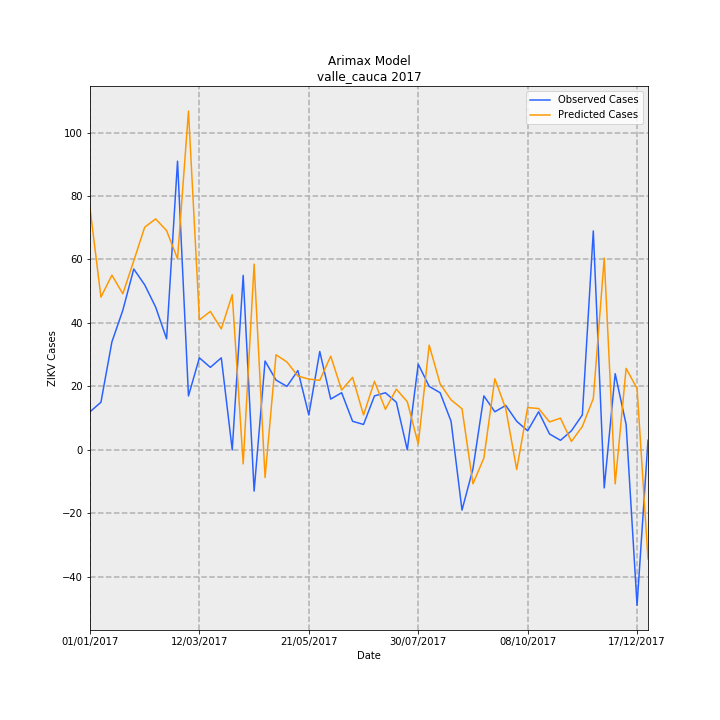

The data file committed next to this chart (first rows):
Date, predictions_incidence, observed_incidence, Predicted Cases, Observed Cases, error
01/01/2017, 1.651, 0.2601, 76.18, 12.0, -64.18
08/01/2017, 1.043, 0.3251, 48.14, 15.0, -33.14
15/01/2017, 1.193, 0.737, 55.06, 34.0, -21.06
22/01/2017, 1.067, 0.9537, 49.21, 44.0, -5.209
29/01/2017, 1.292, 1.236, 59.59, 57.0, -2.589
05/02/2017, 1.521, 1.127, 70.19, 52.0, -18.19
12/02/2017, 1.578, 0.9754, 72.79, 45.0, -27.79
19/02/2017, 1.498, 0.7587, 69.11, 35.0, -34.11
26/02/2017, 1.305, 1.973, 60.22, 91.0, 30.78
05/03/2017, 2.314, 0.3685, 106.8, 17.0, -89.77
12/03/2017, 0.8877, 0.6286, 40.95, 29.0, -11.95
19/03/2017, 0.9458, 0.5636, 43.63, 26.0, -17.63
26/03/2017, 0.8263, 0.6286, 38.12, 29.0, -9.119
02/04/2017, 1.06, 0.0, 48.89, 0.0, -48.89
09/04/2017, -0.09592, 1.192, -4.425, 55.0, 59.43
16/04/2017, 1.269, -0.2818, 58.53, -13.0, -71.53
23/04/2017, -0.1898, 0.6069, -8.757, 28.0, 36.76
30/04/2017, 0.6495, 0.4769, 29.97, 22.0, -7.965
07/05/2017, 0.6004, 0.4335, 27.7, 20.0, -7.699
14/05/2017, 0.5042, 0.5419, 23.26, 25.0, 1.739
21/05/2017, 0.4833, 0.2384, 22.3, 11.0, -11.3
28/05/2017, 0.4748, 0.672, 21.9, 31.0, 9.096
04/06/2017, 0.6401, 0.3468, 29.53, 16.0, -13.53
11/06/2017, 0.4086, 0.3902, 18.85, 18.0, -0.8483
18/06/2017, 0.4954, 0.1951, 22.85, 9.0, -13.85
25/06/2017, 0.2382, 0.1734, 10.99, 8.0, -2.988
02/07/2017, 0.4682, 0.3685, 21.6, 17.0, -4.601
09/07/2017, 0.2771, 0.3902, 12.78, 18.0, 5.217
16/07/2017, 0.4145, 0.3251, 19.12, 15.0, -4.123
23/07/2017, 0.329, 0.0, 15.18, 0.0, -15.18
30/07/2017, 0.03974, 0.5853, 1.834, 27.0, 25.17
06/08/2017, 0.7155, 0.4335, 33.01, 20.0, -13.01
13/08/2017, 0.451, 0.3902, 20.81, 18.0, -2.806
20/08/2017, 0.3416, 0.1951, 15.76, 9.0, -6.76
27/08/2017, 0.2805, -0.4118, 12.94, -19.0, -31.94
03/09/2017, -0.2321, -0.1301, -10.71, -6.0, 4.71
10/09/2017, -0.05552, 0.3685, -2.561, 17.0, 19.56
17/09/2017, 0.4859, 0.2601, 22.42, 12.0, -10.42
24/09/2017, 0.2812, 0.3035, 12.97, 14.0, 1.029
01/10/2017, -0.1346, 0.1951, -6.211, 9.0, 15.21
08/10/2017, 0.2886, 0.1301, 13.31, 6.0, -7.313
15/10/2017, 0.2824, 0.2601, 13.03, 12.0, -1.026
22/10/2017, 0.1908, 0.1084, 8.802, 5.0, -3.802
29/10/2017, 0.2166, 0.06503, 9.992, 3.0, -6.992
05/11/2017, 0.05746, 0.1301, 2.651, 6.0, 3.349
12/11/2017, 0.16, 0.2384, 7.382, 11.0, 3.618
19/11/2017, 0.3501, 1.496, 16.15, 69.0, 52.85
26/11/2017, 1.31, -0.2601, 60.45, -12.0, -72.45
03/12/2017, -0.2323, 0.5202, -10.72, 24.0, 34.72
10/12/2017, 0.5567, 0.1734, 25.68, 8.0, -17.68
17/12/2017, 0.4191, -1.062, 19.34, -49.0, -68.34
24/12/2017, -0.7459, 0.06503, -34.41, 3.0, 37.41
